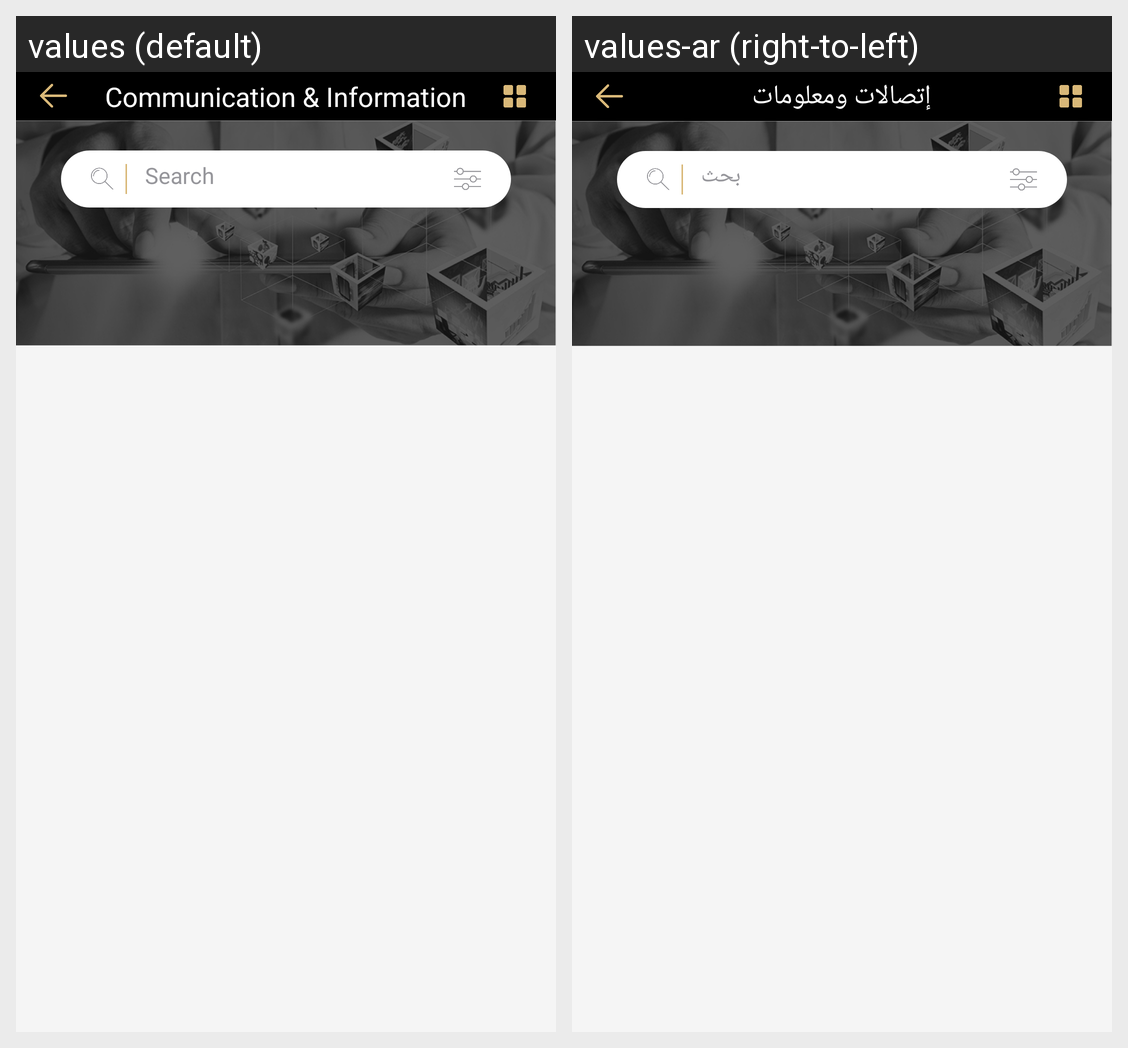

Locale-by-locale string values for the Android screen shown in this grid:
Android screen res/layout/ads_advanced_search.xml rendered under 2 locales, left to right: values (default), values-ar (right-to-left). Device: Nexus 5 (rendered at 1080×1920; each locale shown at half size, 540×960, under a caption strip naming it); theme AppTheme.
Strings drawn on this screen, with the default value and each locale's value (text and hints the layout hard-codes, and strings that could not be matched under every locale, appear in the picture but are not listed):

it
  values: Communication & Information
  values-ar: إتصالات ومعلومات

search
  values: Search
  values-ar: بحث
